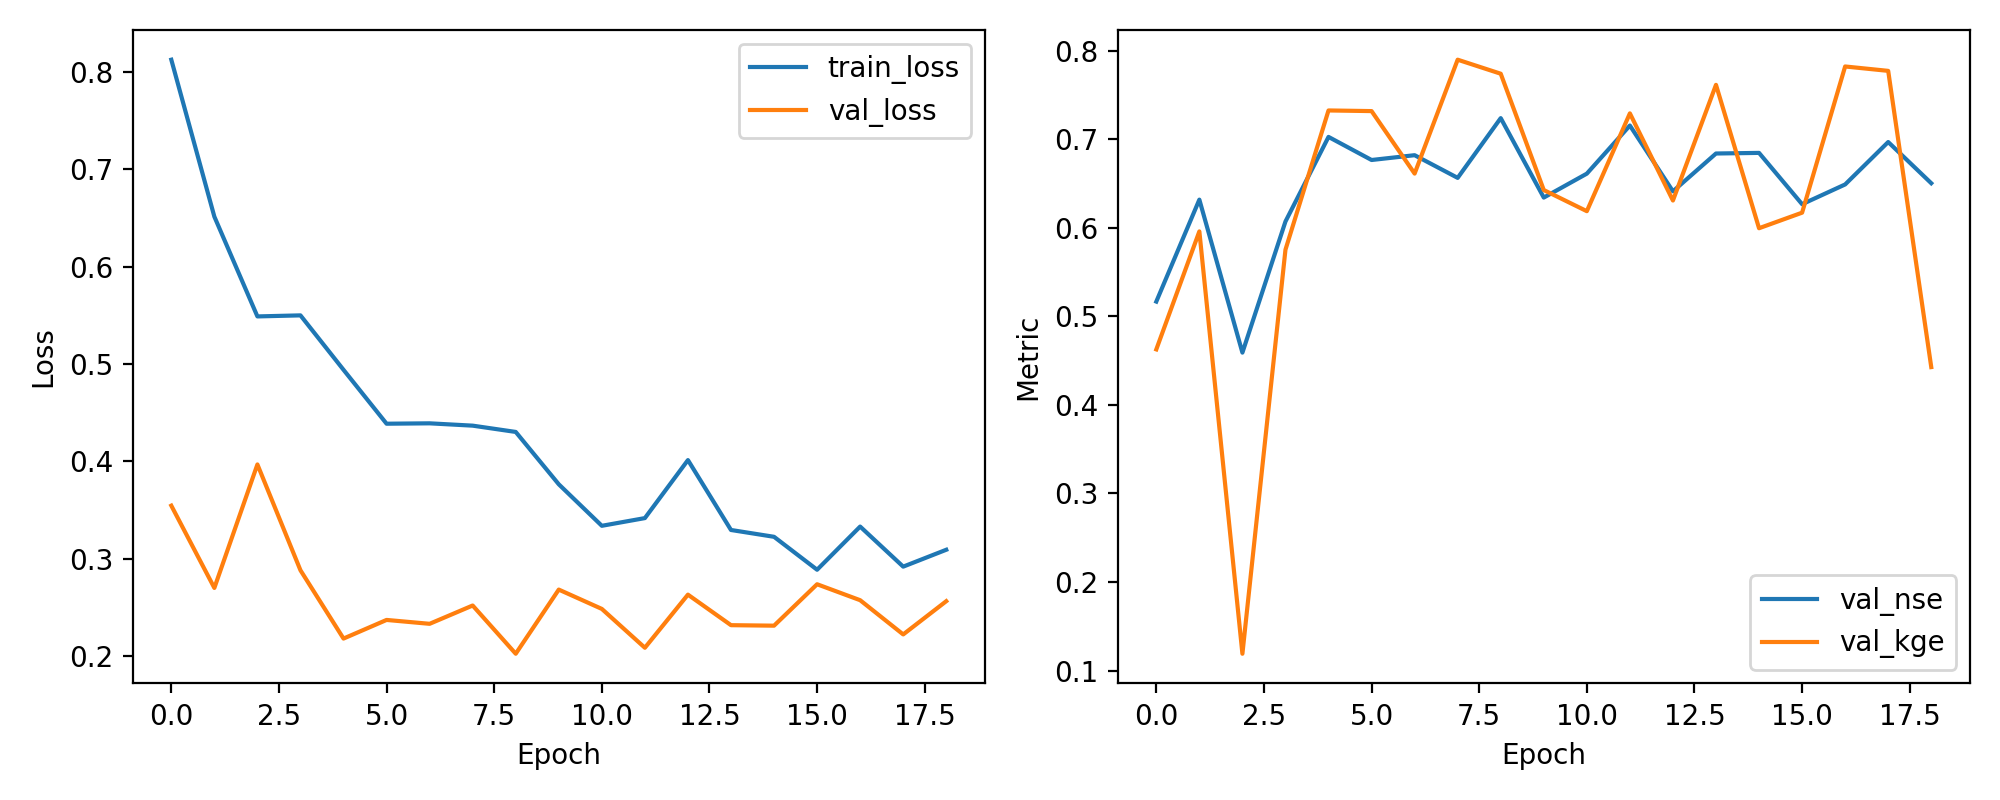

The data file committed next to this chart (first rows):
epoch, train_loss, val_loss, val_nse, val_kge
1, 0.8123, 0.3547, 0.5166, 0.4626
2, 0.6513, 0.2702, 0.6317, 0.5959
3, 0.5488, 0.3969, 0.459, 0.1189
4, 0.5499, 0.2883, 0.607, 0.5752
5, 0.494, 0.2182, 0.7025, 0.7324
6, 0.4387, 0.2374, 0.6765, 0.7317
7, 0.4391, 0.2334, 0.6819, 0.6611
8, 0.4367, 0.2522, 0.6563, 0.7897
9, 0.4303, 0.2027, 0.7238, 0.7739
10, 0.3766, 0.2685, 0.634, 0.6426
11, 0.334, 0.2487, 0.6611, 0.6187
12, 0.3419, 0.2088, 0.7154, 0.7291
13, 0.4014, 0.2633, 0.6411, 0.6307
14, 0.3297, 0.232, 0.6838, 0.7614
15, 0.3227, 0.2315, 0.6845, 0.5994
16, 0.2889, 0.274, 0.6266, 0.617
17, 0.3332, 0.2576, 0.6489, 0.7821
18, 0.292, 0.2225, 0.6968, 0.7771
19, 0.3094, 0.2566, 0.6503, 0.4426
